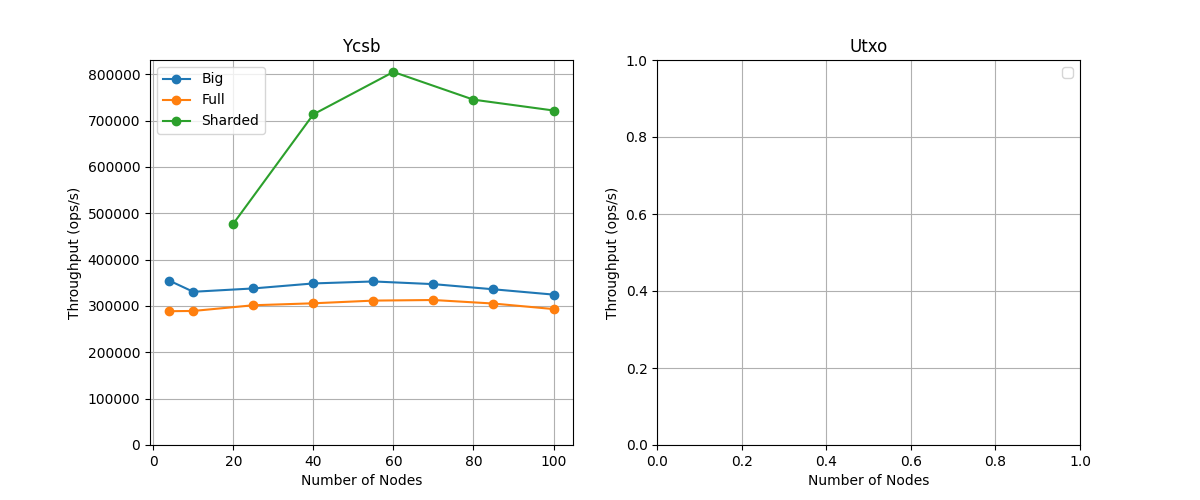

Values plotted in this chart, from the file beside it:
network, app, setting, num_nodes, tput, p50, p99, _notes, _ignore
, , , , , , , APP: Ycsb, STORAGE: Full, SHARDING: Shar…, true
Lan, Ycsb, Full, 4, 288777, 1.026, 1.353, 
Lan, Ycsb, Full, 10, 289299, 1.024, 1.474, 
Lan, Ycsb, Full, 25, 301598, 0.9988, 1.39, 
Lan, Ycsb, Full, 40, 305825, 0.9684, 1.463, 
Lan, Ycsb, Full, 55, 311640, 0.9668, 1.289, 
Lan, Ycsb, Full, 70, 312927, 0.96, 1.271, 
Lan, Ycsb, Full, 85, 305292, 0.9762, 1.343, 
Lan, Ycsb, Full, 100, 293407, 1.033, 1.32, 
Lan, Ycsb, Sharded, 20, 477506, 1.302, 1.907, 
Lan, Ycsb, Sharded, 40, 713610, 0.8242, 1.366, 
Lan, Ycsb, Sharded, 60, 805114, 0.7429, 1.114, 
Lan, Ycsb, Sharded, 80, 745345, 0.8095, 1.227, 
Lan, Ycsb, Sharded, 100, 721935, 0.8336, 1.25, 
, , , , , , , APP: Ycsb, STORAGE: Big, SHARDING: Shard…, true
Lan, Ycsb, Big, 4, 354838, 1.107, 1.893, num_concurrent = 20000
Lan, Ycsb, Big, 10, 330688, 1.212, 1.533, num_concurrent = 20000
Lan, Ycsb, Big, 25, 337906, 1.185, 1.489, num_concurrent = 20000
Lan, Ycsb, Big, 40, 348693, 1.148, 1.42, num_concurrent = 20000
Lan, Ycsb, Big, 55, 352965, 1.129, 1.438, num_concurrent = 20000
Lan, Ycsb, Big, 70, 347191, 1.158, 1.446, num_concurrent = 20000
Lan, Ycsb, Big, 85, 336047, 1.19, 1.525, num_concurrent = 20000
Lan, Ycsb, Big, 100, 324609, 1.227, 1.573, num_concurrent = 20000
